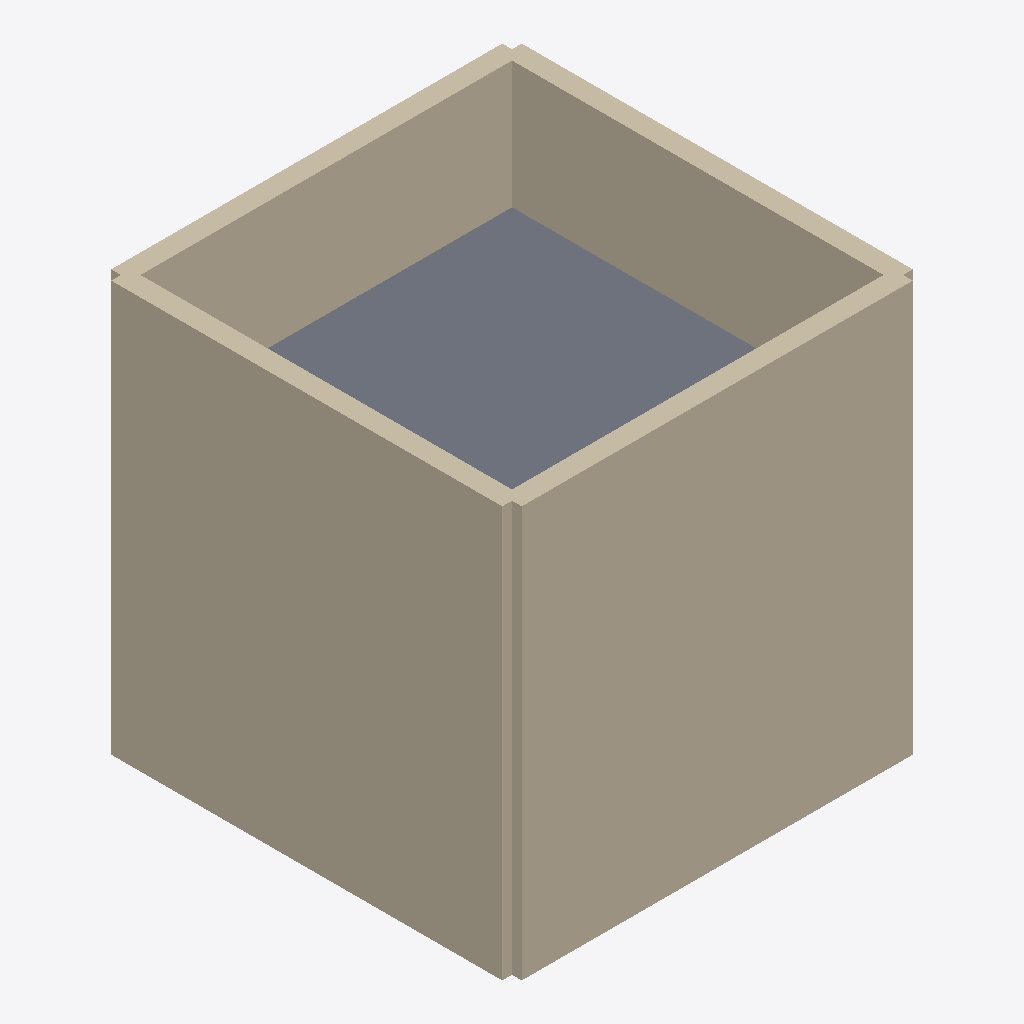
Isometric view of an IFC building model (IFC-SPF (STEP), schema IFC2X3, length unit metre), seen from the south-west, elements coloured by IFC class: 8 walls (beige), 1 slab (grey).
Extent 8.4 m × 8.4 m × 8.4 m (x, y, z). Storeys (4): 1st floor at 0.00 m; 2nd floor at 2.80 m; 3rd floor at 5.60 m; roof at 8.40 m. Elements (15): 12 IfcWallStandardCase, 3 IfcSlab.

HEADER;
FILE_DESCRIPTION(('ViewDefinition [CoordinationView]'),'2;1');
FILE_NAME('Coucou.ifc','2015-04-13T18:16:32+0200',(''),(''),'IFC Tools Project - IFC2x3 Java Toolbox','','');
FILE_SCHEMA(('IFC2X3'));
ENDSEC;
DATA;
#1=IFCPROJECT('1MP$1YJVv0fAHQtDUpze1d',#2,'Projet 3D-RENO','Modelisation interieur + calcul DPE',$,$,$,(#13),#9);
#16=IFCSITE('2jle1DkrD7WfJgslz938VF',#2,'Site de la simple maison','Description du site',$,#17,$,$,.ELEMENT.,$,$,$,$,$);
#22=IFCBUILDING('0jxXnBj3H2qRAjGlGQhEIO',#2,'Simple maison','Description de la maison',$,#23,$,$,.ELEMENT.,$,$,$);
#28=IFCBUILDINGSTOREY('2_3DidXQP4Uf71VgGcVyFW',#2,'1st floor','1st floor / elevation = 0.0m',$,#29,$,$,.ELEMENT.,0.0);
#37=IFCBUILDINGSTOREY('2ELrRaICL7ivIbE4YkWQV1',#2,'2nd floor','2nd floor / elevation = 2.8m',$,#38,$,$,.ELEMENT.,2.799999952316284);
#43=IFCBUILDINGSTOREY('19c9eq6mP3RwiKWNTG7g7$',#2,'3rd floor','3rd floor / elevation = 5.6m',$,#44,$,$,.ELEMENT.,5.599999904632568);
#49=IFCBUILDINGSTOREY('1zAVH$gDv0NOpRreWF4uQf',#2,'roof','roof / elevation = 8.4m',$,#50,$,$,.ELEMENT.,8.399999618530273);
#266=IFCWALLSTANDARDCASE('24npl8sy9Cbgp5t5cTCpmW',#2,'Mur','Description du mur',$,#267,#272,$);
#318=IFCWALLSTANDARDCASE('0KJrwlvnv4chNbNc4SgM0Q',#2,'Mur','Description du mur',$,#319,#324,$);
#406=IFCSLAB('2ZptuIn8nEn9xcSyS1qH5Q',#2,'Slab','Description du slab',$,#407,#412,$,.FLOOR.);
#161=IFCWALLSTANDARDCASE('12chZc4$n3AugqrRkj8znZ',#2,'Mur','Description du mur',$,#162,#167,$);
#213=IFCWALLSTANDARDCASE('3BM3Nd_ij9Cwyac00uArG0',#2,'Mur','Description du mur',$,#214,#219,$);
#56=IFCWALLSTANDARDCASE('335$aPAEPCdOQqXkNMb6ff',#2,'Mur','Description du mur',$,#57,#62,$);
#108=IFCWALLSTANDARDCASE('185bOeqQn9ff4HkEjeEGw$',#2,'Mur','Description du mur',$,#109,#114,$);
#292=IFCWALLSTANDARDCASE('2Gdhi_Qtn3sOSri$XkQ0SU',#2,'Mur','Description du mur',$,#293,#298,$);
#344=IFCWALLSTANDARDCASE('25V6OHBCrE5gliKW5WayHu',#2,'Mur','Description du mur',$,#345,#350,$);
ENDSEC;